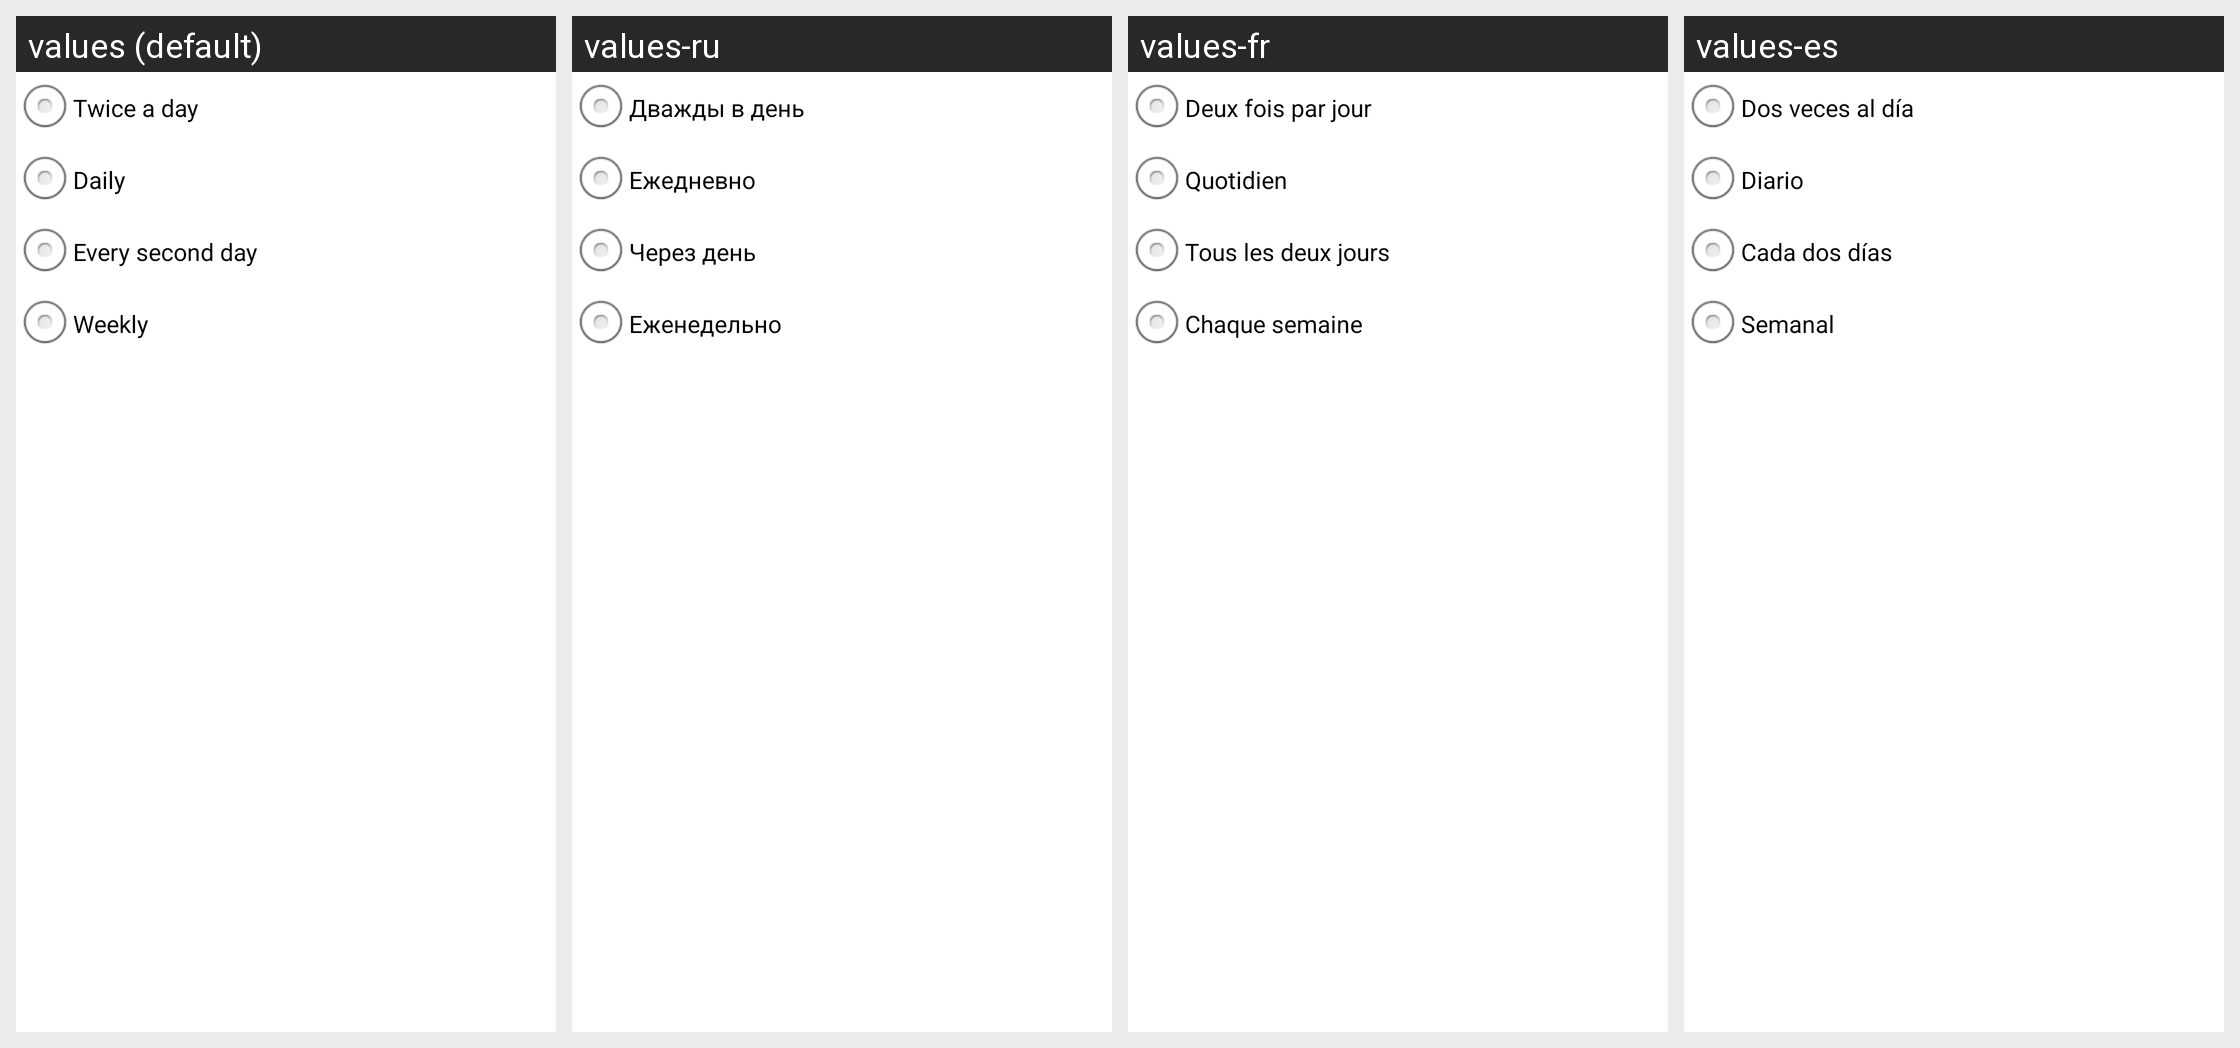

Strings drawn on this Android screen and how each of the app's shown locales translates them:
Android screen res/layout/ikarus_interval_radio_group_preference.xml rendered under 4 locales, left to right: values (default), values-ru, values-fr, values-es. Device: Nexus 5 (rendered at 1080×1920; each locale shown at half size, 540×960, under a caption strip naming it); theme Ikarus.Theme.
Other locales in the repository, not shown: values-de, values-it, values-tr, values-zh.
Strings drawn on this screen, with the default value and each locale's value (text and hints the layout hard-codes, and strings that could not be matched under every locale, appear in the picture but are not listed):

enum_prefs_12hours
  values: Twice a day
  values-ru: Дважды в день
  values-fr: Deux fois par jour
  values-es: Dos veces al día

enum_prefs_daily
  values: Daily
  values-ru: Ежедневно
  values-fr: Quotidien
  values-es: Diario

enum_prefs_twoDays
  values: Every second day
  values-ru: Через день
  values-fr: Tous les deux jours
  values-es: Cada dos días

enum_prefs_weekly
  values: Weekly
  values-ru: Еженедельно
  values-fr: Chaque semaine
  values-es: Semanal
